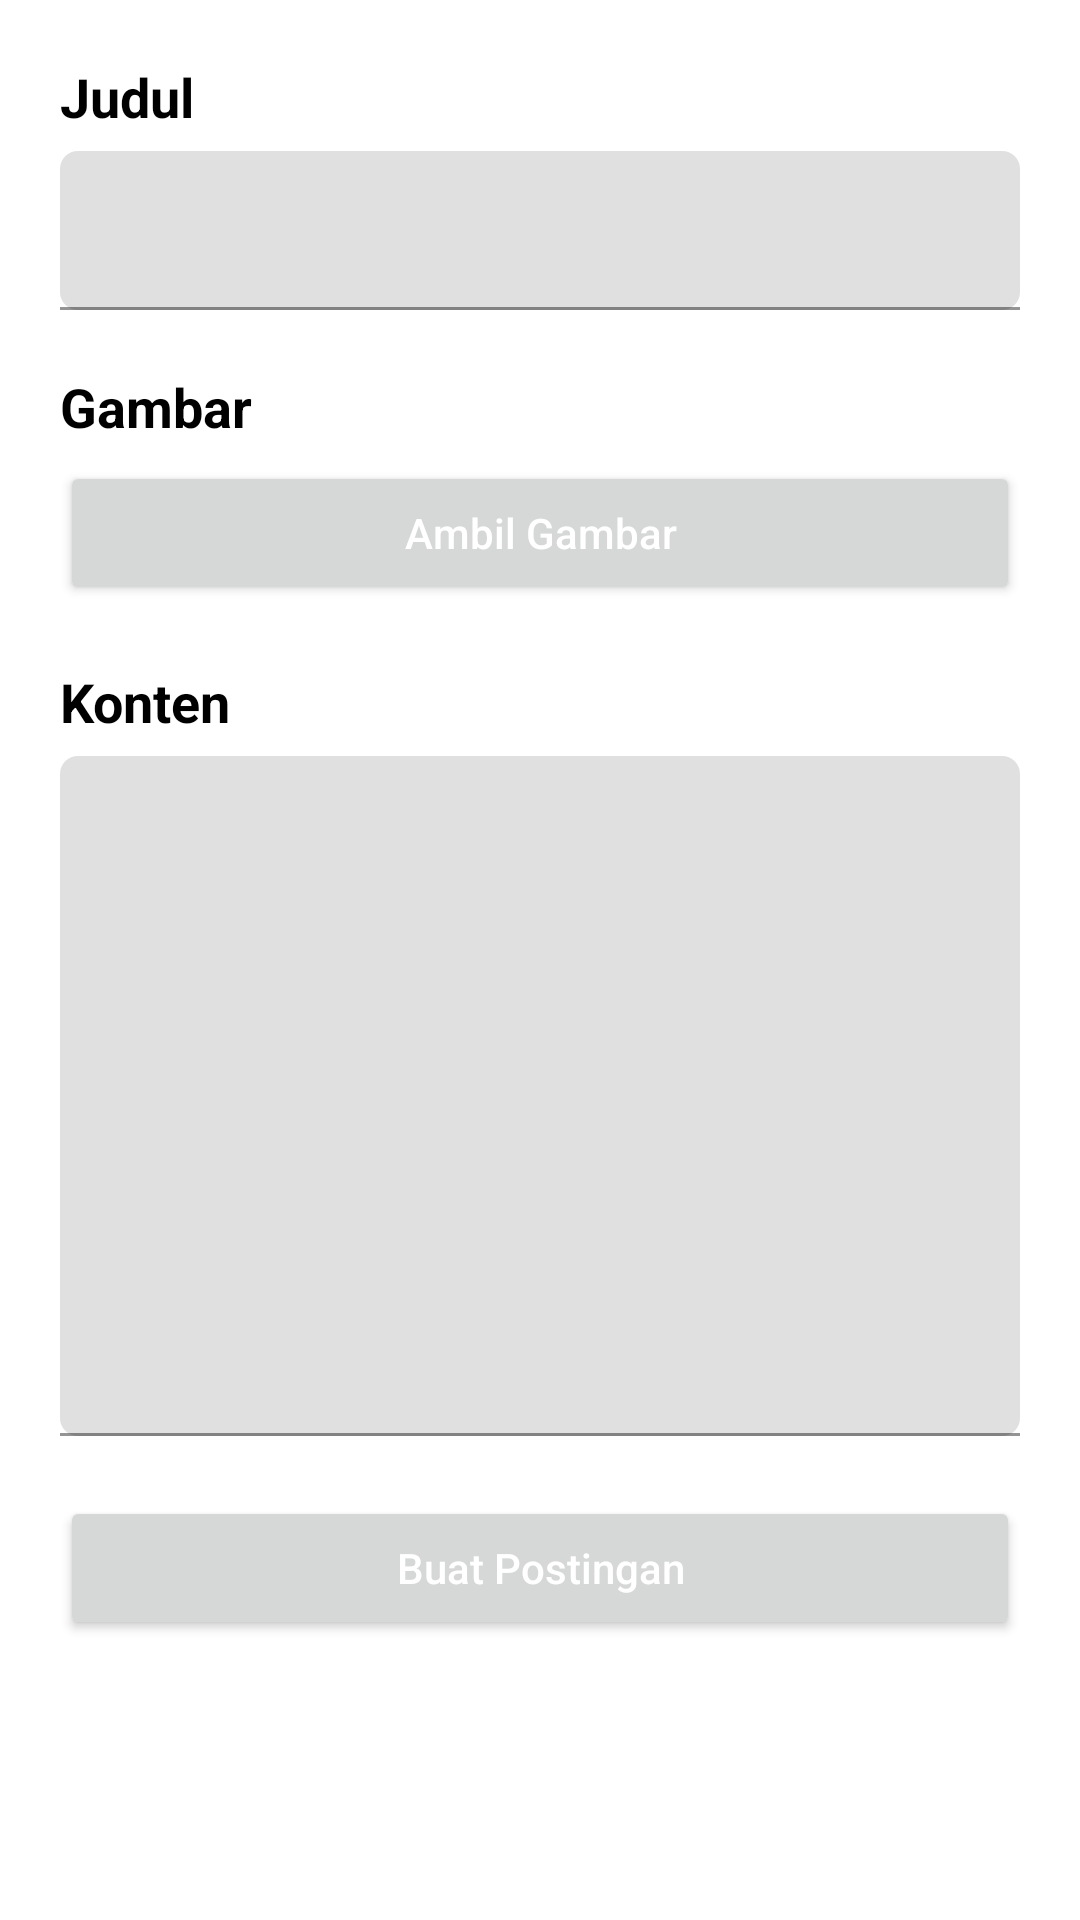

This screen was rendered from an Android layout file. Write that file and the resources it references.
<!-- AndroidManifest.xml: application theme Theme.NutriGrow -->
<!-- res/layout/activity_create_community_post.xml -->
<?xml version="1.0" encoding="utf-8"?>
<androidx.constraintlayout.widget.ConstraintLayout xmlns:android="http://schemas.android.com/apk/res/android"
    xmlns:app="http://schemas.android.com/apk/res-auto"
    xmlns:tools="http://schemas.android.com/tools"
    android:id="@+id/main"
    android:layout_width="match_parent"
    android:layout_height="match_parent"
    android:orientation="vertical"
    android:padding="20dp"
    tools:context=".ui.community.create.CreateCommunityPostActivity">

    <TextView
        android:id="@+id/tvtitle"
        android:layout_width="wrap_content"
        android:layout_height="wrap_content"
        android:text="Judul"
        android:textColor="@color/black"
        android:textSize="18sp"
        android:textStyle="bold"
        app:layout_constraintStart_toStartOf="parent"
        app:layout_constraintTop_toTopOf="parent" />

    <com.google.android.material.textfield.TextInputLayout
        android:id="@+id/til1"
        android:layout_width="match_parent"
        android:layout_height="wrap_content"
        android:layout_marginTop="6dp"
        app:boxCornerRadiusBottomEnd="6dp"
        app:boxCornerRadiusBottomStart="6dp"
        app:boxCornerRadiusTopEnd="6dp"
        app:boxCornerRadiusTopStart="6dp"
        app:layout_constraintStart_toStartOf="parent"
        app:layout_constraintTop_toBottomOf="@id/tvtitle">

        <com.google.android.material.textfield.TextInputEditText
            android:id="@+id/etCommunityTitle"
            android:layout_width="match_parent"
            android:layout_height="match_parent"
            android:textColor="@color/black"
            android:textSize="14sp" />

    </com.google.android.material.textfield.TextInputLayout>

    <TextView
        android:id="@+id/tvimg"
        android:layout_width="wrap_content"
        android:layout_height="wrap_content"
        android:layout_marginTop="20dp"
        android:text="Gambar"
        android:textColor="@color/black"
        android:textSize="18sp"
        android:textStyle="bold"
        app:layout_constraintStart_toStartOf="parent"
        app:layout_constraintTop_toBottomOf="@id/til1" />

    <Button
        android:id="@+id/btnPickCommunityImage"
        android:layout_width="match_parent"
        android:layout_height="wrap_content"
        android:layout_marginTop="6dp"
        android:text="Ambil Gambar"
        android:textAllCaps="false"
        android:textColor="@color/white"
        app:layout_constraintStart_toStartOf="parent"
        app:layout_constraintTop_toBottomOf="@id/tvimg" />

    <ImageView
        android:id="@+id/imgPickedCommunityImagePreview"
        android:layout_width="match_parent"
        android:layout_height="100dp"
        android:layout_marginTop="6dp"
        android:visibility="gone"
        app:layout_constraintStart_toStartOf="parent"
        app:layout_constraintTop_toBottomOf="@id/btnPickCommunityImage" />

    <TextView
        android:id="@+id/tvkonten"
        android:layout_width="wrap_content"
        android:layout_height="wrap_content"
        android:layout_marginTop="20dp"
        android:text="Konten"
        android:textColor="@color/black"
        android:textSize="18sp"
        android:textStyle="bold"
        app:layout_constraintStart_toStartOf="parent"
        app:layout_constraintTop_toBottomOf="@id/imgPickedCommunityImagePreview" />

    <com.google.android.material.textfield.TextInputLayout
        android:id="@+id/til2"
        android:layout_width="match_parent"
        android:layout_height="wrap_content"
        android:layout_marginTop="6dp"
        app:boxCornerRadiusBottomEnd="6dp"
        app:boxCornerRadiusBottomStart="6dp"
        app:boxCornerRadiusTopEnd="6dp"
        app:boxCornerRadiusTopStart="6dp"
        app:layout_constraintStart_toStartOf="parent"
        app:layout_constraintTop_toBottomOf="@id/tvkonten">

        <com.google.android.material.textfield.TextInputEditText
            android:id="@+id/etContentCommunity"
            android:layout_width="match_parent"
            android:layout_height="match_parent"
            android:gravity="top"
            android:lines="10"
            android:textColor="@color/black" />

    </com.google.android.material.textfield.TextInputLayout>

    <Button
        android:id="@+id/btnCreateCommunity"
        android:layout_width="match_parent"
        android:layout_height="wrap_content"
        android:layout_marginTop="20dp"
        android:text="Buat Postingan"
        android:textAllCaps="false"
        android:textColor="@color/white"
        app:layout_constraintTop_toBottomOf="@id/til2"
        app:layout_constraintStart_toStartOf="parent" />

    <ProgressBar
        android:id="@+id/progressBar"
        android:layout_width="wrap_content"
        android:layout_height="wrap_content"
        android:progressTint="@color/primary"
        android:translationZ="2dp"
        android:visibility="gone"
        app:layout_constraintBottom_toBottomOf="parent"
        app:layout_constraintEnd_toEndOf="parent"
        app:layout_constraintStart_toStartOf="parent"
        app:layout_constraintTop_toTopOf="parent"
        tools:visibility="visible" />

</androidx.constraintlayout.widget.ConstraintLayout>
<!-- resources referenced by this layout -->
<resources>
  <color name="black">#FF000000</color>
  <color name="primary">#4CAF50</color>
  <color name="white">#FFFFFFFF</color>
  <style name="Theme.NutriGrow" parent="Theme.MaterialComponents.Light">
          <item name="colorPrimary">@color/primary</item>
          <item name="colorPrimaryVariant">@color/gradation_primary</item>
          <item name="colorOnPrimary">@color/secondary</item>
          <item name="android:statusBarColor">@color/gradation_primary</item>
          <item name="android:windowLightStatusBar">false</item>
          
          
          
          
          
          
          
          
          
          
          
      </style>
  <color name="gradation_primary">#016305</color>
  <color name="secondary">#8D6E63</color>
</resources>
